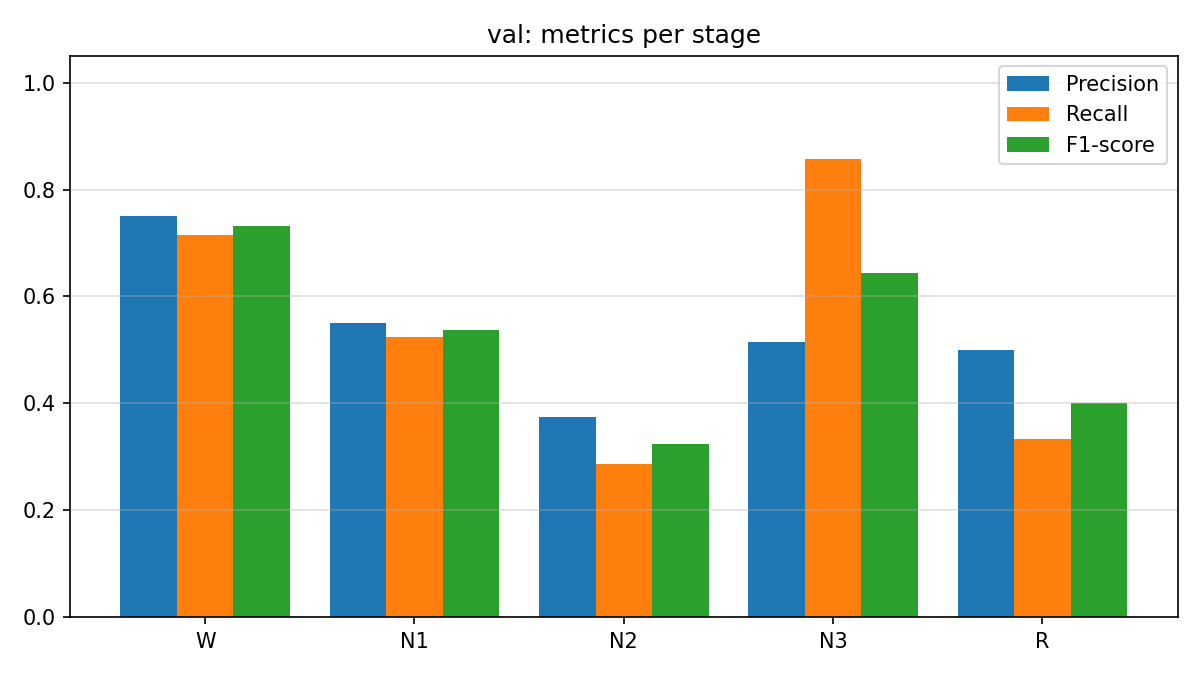

Source data for this figure (header and first rows):
stage, precision, recall, f1_score, support
W, 0.75, 0.7143, 0.7317, 21
N1, 0.55, 0.5238, 0.5366, 21
N2, 0.375, 0.2857, 0.3243, 21
N3, 0.5143, 0.8571, 0.6429, 21
R, 0.5, 0.3333, 0.4, 21
